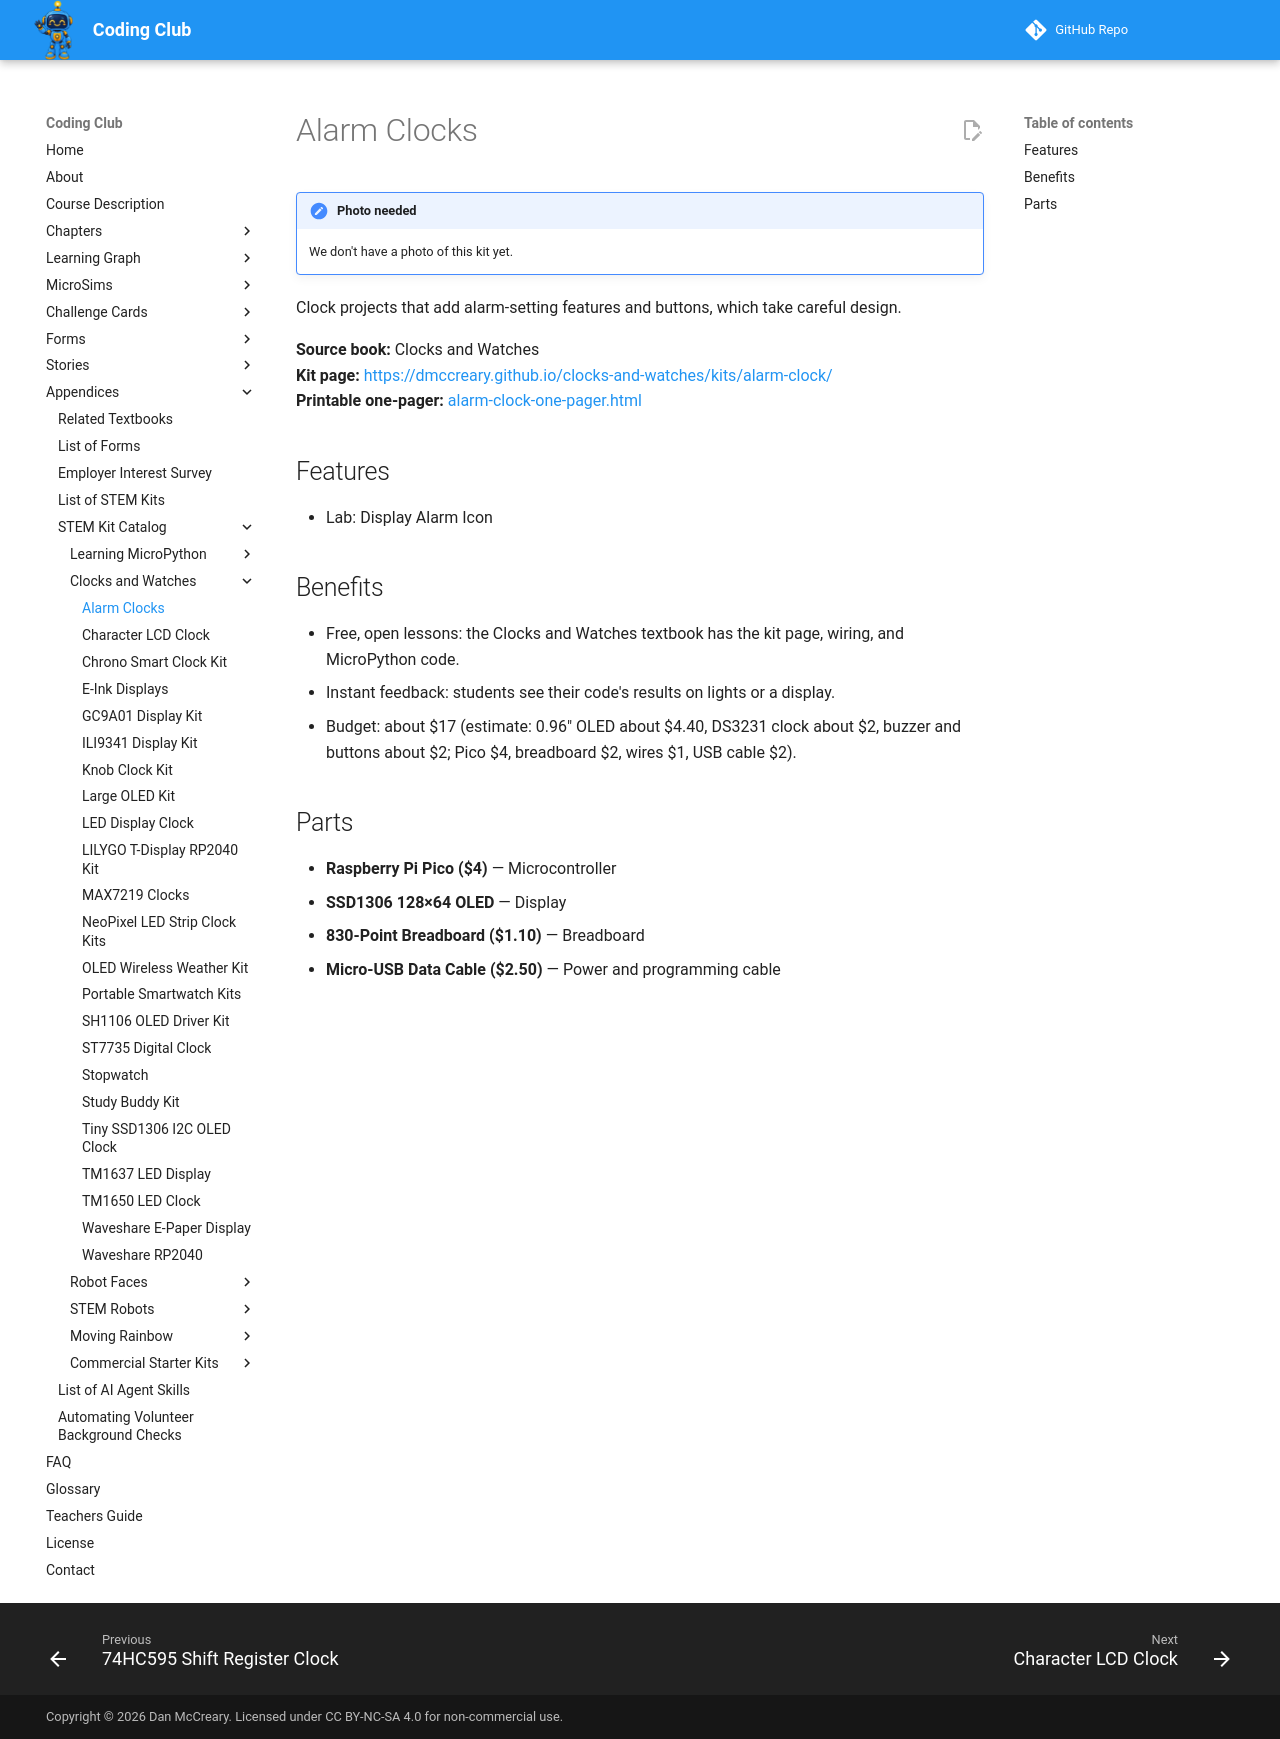

repository: dmccreary/coding-club · page: kits/alarm-clock/index.html · generator: mkdocs

---
title: "Alarm Clocks"
description: "Clock projects that add alarm-setting features and buttons, which take careful design."
---

# Alarm Clocks

!!! note "Photo needed"
    We don't have a photo of this kit yet.

Clock projects that add alarm-setting features and buttons, which take careful design.

**Source book:** Clocks and Watches  
**Kit page:** [https://dmccreary.github.io/clocks-and-watches/kits/alarm-clock/](https://dmccreary.github.io/clocks-and-watches/kits/alarm-clock/)  
**Printable one-pager:** [alarm-clock-one-pager.html](alarm-clock-one-pager.html)

## Features

- Lab: Display Alarm Icon

## Benefits

- Free, open lessons: the Clocks and Watches textbook has the kit page, wiring, and MicroPython code.
- Instant feedback: students see their code's results on lights or a display.
- Budget: about $17 (estimate: 0.96" OLED about $4.40, DS3231 clock about $2, buzzer and buttons about $2; Pico $4, breadboard $2, wires $1, USB cable $2).

## Parts

- **Raspberry Pi Pico ($4)** — Microcontroller
- **SSD1306 128×64 OLED** — Display
- **830-Point Breadboard ($1.10)** — Breadboard
- **Micro-USB Data Cable ($2.50)** — Power and programming cable
